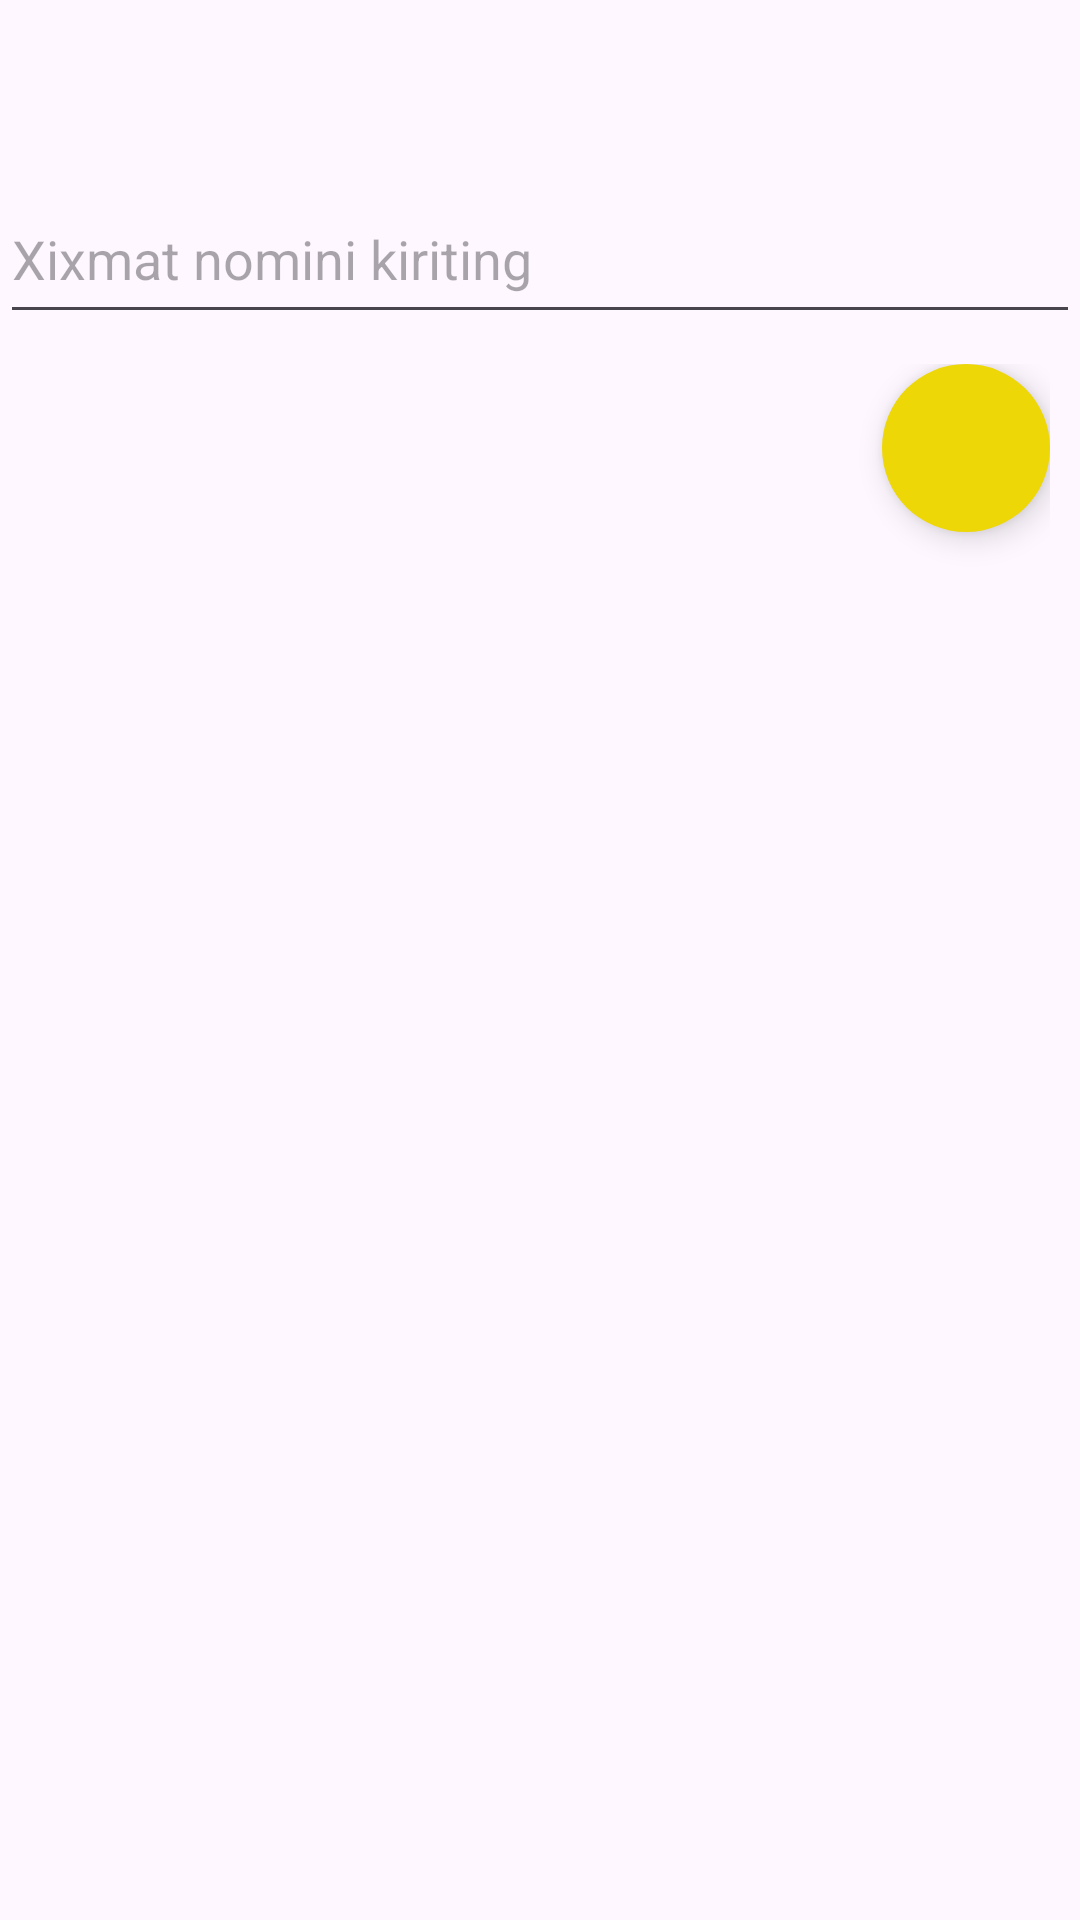

Android layout source for this screen:
<!-- AndroidManifest.xml: application theme Theme.Beline -->
<!-- res/layout/activity_main.xml -->
<?xml version="1.0" encoding="utf-8"?>
<LinearLayout xmlns:android="http://schemas.android.com/apk/res/android"
    xmlns:app="http://schemas.android.com/apk/res-auto"
    xmlns:tools="http://schemas.android.com/tools"
    android:layout_width="match_parent"
    android:orientation="vertical"
    android:layout_height="match_parent"
    tools:context=".ui.MainActivity">

   <LinearLayout
       android:layout_width="match_parent"
       android:layout_height="match_parent"
       android:layout_weight="10">
      <androidx.recyclerview.widget.RecyclerView
          android:id="@+id/rv_vibor"
          android:layout_width="match_parent"
          android:layout_height="wrap_content"/>
   </LinearLayout>

   <LinearLayout
       android:layout_width="match_parent"
       android:layout_height="match_parent"
       android:orientation="vertical"
       android:layout_weight="1">
      <FrameLayout
          android:layout_width="match_parent"
          android:layout_height="match_parent"
          android:gravity="center|left"
          android:orientation="horizontal"
          android:layout_weight="10">
         <EditText
             android:layout_width="match_parent"
             android:layout_height="match_parent"
            android:hint="Xixmat nomini kiriting"/>

         <ImageView
             android:layout_width="40dp"
             android:layout_height="30dp"
             android:layout_gravity="right|center"
            android:src="@drawable/baseline_search_24"/>

      </FrameLayout>

      <LinearLayout
          android:layout_width="match_parent"
          android:layout_height="match_parent"
          android:orientation="vertical"
          android:padding="10dp"
          android:layout_weight="1">
         <androidx.recyclerview.widget.RecyclerView
             android:id="@+id/rv_internet_paket"
             android:layout_width="match_parent"
             android:layout_height="wrap_content" />


            <com.google.android.material.floatingactionbutton.FloatingActionButton
                android:layout_width="wrap_content"
                android:layout_height="wrap_content"
               android:layout_gravity="right"
                android:src="@drawable/img_2"
                app:shapeAppearanceOverlay="@style/circle"
               app:backgroundTint="#EDD707"/>

      </LinearLayout>

   </LinearLayout>

</LinearLayout>
<!-- resources referenced by this layout -->
<resources>
  <style name="circle">
          <item name="cornerSize">50%</item>
          </style>
  <style name="Theme.Beline" parent="Base.Theme.Beline" />
  <style name="Base.Theme.Beline" parent="Theme.Material3.DayNight.NoActionBar">
          
          
      </style>
</resources>
